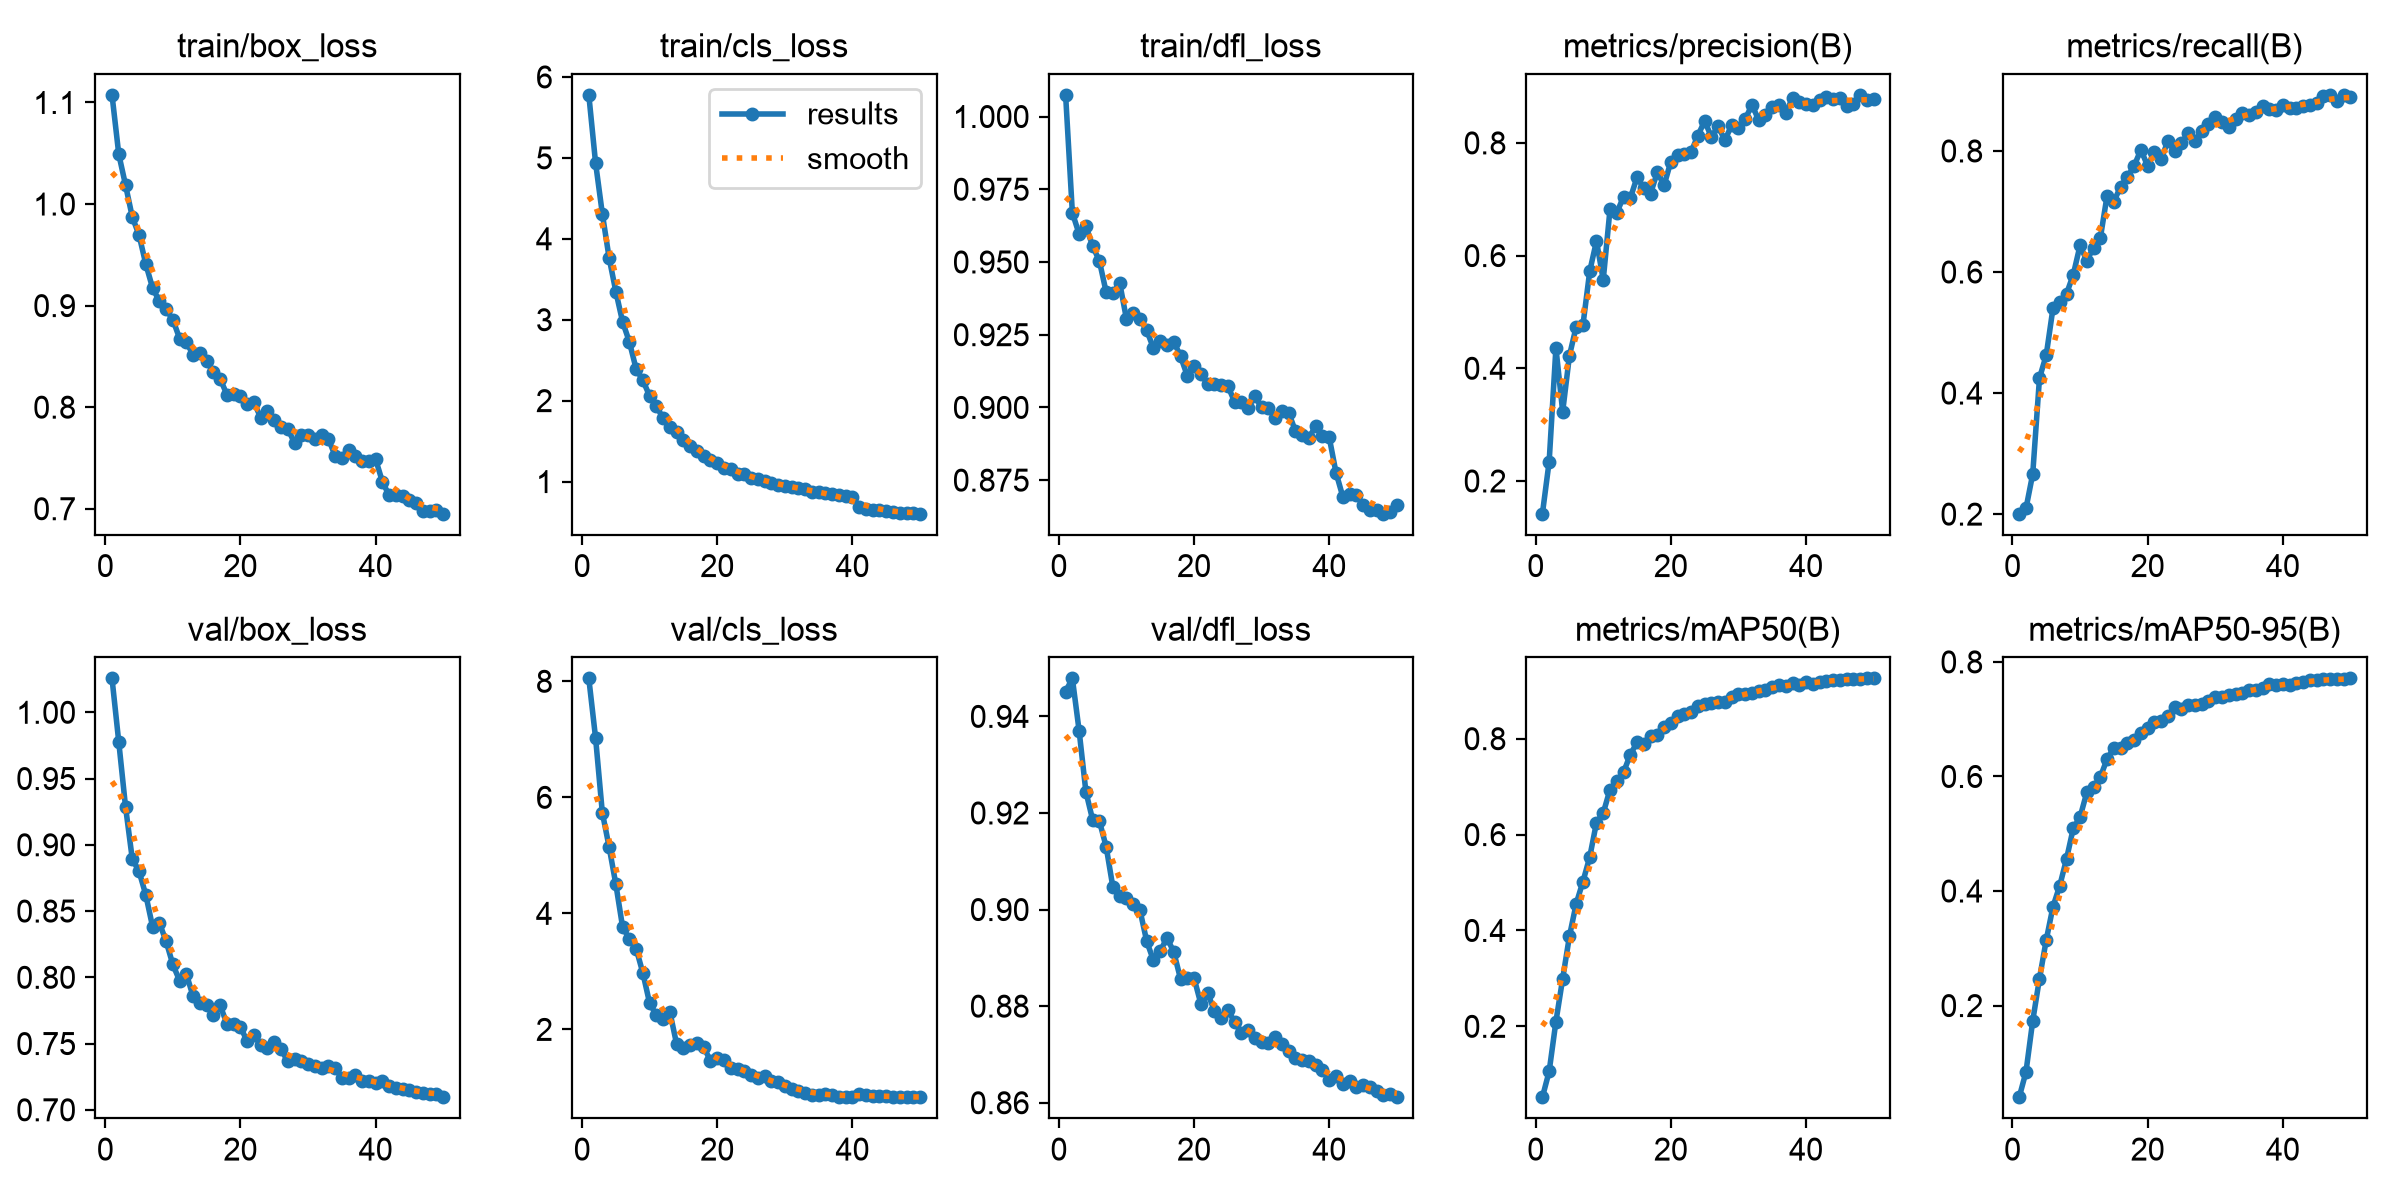

Data behind this chart, as committed beside it:
epoch, time, train/box_loss, train/cls_loss, train/dfl_loss, metrics/precision(B), metrics/recall(B), metrics/mAP50(B), metrics/mAP50-95(B), val/box_loss, val/cls_loss, val/dfl_loss, lr/pg0, lr/pg1, lr/pg2
1, 767.6, 1.107, 5.779, 1.007, 0.1419, 0.2007, 0.05221, 0.04004, 1.026, 8.05, 0.9452, 3.86571e-05, 3.86571e-05, 3.86571e-05
2, 1414, 1.049, 4.939, 0.9669, 0.2345, 0.2093, 0.1062, 0.08401, 0.9776, 7.026, 0.9479, 7.57928e-05, 7.57928e-05, 7.57928e-05
3, 2071, 1.019, 4.311, 0.9596, 0.4362, 0.2663, 0.21, 0.1734, 0.9288, 5.737, 0.937, 0.0001114, 0.0001114, 0.0001114
4, 2739, 0.9872, 3.767, 0.9623, 0.3231, 0.4248, 0.2996, 0.2472, 0.8893, 5.148, 0.9244, 0.0001091, 0.0001091, 0.0001091
5, 3392, 0.9696, 3.348, 0.9555, 0.4224, 0.4627, 0.388, 0.3145, 0.88, 4.502, 0.9186, 0.0001068, 0.0001068, 0.0001068
6, 4048, 0.9409, 2.973, 0.9503, 0.474, 0.5405, 0.4558, 0.3728, 0.8622, 3.764, 0.9183, 0.0001045, 0.0001045, 0.0001045
7, 4700, 0.9174, 2.727, 0.9396, 0.4771, 0.5502, 0.5021, 0.4093, 0.8382, 3.56, 0.913, 0.0001022, 0.0001022, 0.0001022
8, 5350, 0.9044, 2.392, 0.9393, 0.5723, 0.564, 0.553, 0.456, 0.8412, 3.393, 0.9046, 9.99224e-05, 9.99224e-05, 9.99224e-05
9, 6003, 0.8962, 2.251, 0.9428, 0.6258, 0.5957, 0.6252, 0.5096, 0.8273, 2.972, 0.9028, 9.76256e-05, 9.76256e-05, 9.76256e-05
10, 1007, 0.8863, 2.057, 0.9304, 0.5571, 0.6439, 0.645, 0.529, 0.8097, 2.45, 0.9024, 9.53288e-05, 9.53288e-05, 9.53288e-05
11, 1769, 0.8676, 1.929, 0.9324, 0.682, 0.6188, 0.694, 0.5721, 0.7975, 2.244, 0.9011, 9.3032e-05, 9.3032e-05, 9.3032e-05
12, 2529, 0.8642, 1.783, 0.9306, 0.676, 0.6401, 0.7118, 0.5813, 0.8025, 2.174, 0.8999, 9.07352e-05, 9.07352e-05, 9.07352e-05
13, 3289, 0.8514, 1.673, 0.9265, 0.7044, 0.6561, 0.7299, 0.599, 0.7856, 2.298, 0.8934, 8.84384e-05, 8.84384e-05, 8.84384e-05
14, 4049, 0.8534, 1.618, 0.9203, 0.7018, 0.726, 0.7668, 0.6304, 0.781, 1.74, 0.8895, 8.61416e-05, 8.61416e-05, 8.61416e-05
15, 4809, 0.8456, 1.511, 0.9229, 0.739, 0.7165, 0.7922, 0.65, 0.7792, 1.687, 0.8914, 8.38448e-05, 8.38448e-05, 8.38448e-05
16, 5589, 0.8344, 1.445, 0.9213, 0.7197, 0.7409, 0.7883, 0.6505, 0.7719, 1.73, 0.8942, 8.1548e-05, 8.1548e-05, 8.1548e-05
17, 6364, 0.8279, 1.377, 0.9226, 0.7101, 0.7569, 0.8059, 0.6576, 0.7787, 1.757, 0.8912, 7.92512e-05, 7.92512e-05, 7.92512e-05
18, 7130, 0.8124, 1.313, 0.9176, 0.7479, 0.7753, 0.8068, 0.6635, 0.7649, 1.7, 0.8857, 7.69544e-05, 7.69544e-05, 7.69544e-05
19, 7895, 0.8128, 1.261, 0.9109, 0.7247, 0.802, 0.8243, 0.6765, 0.7645, 1.453, 0.8858, 7.46576e-05, 7.46576e-05, 7.46576e-05
20, 8660, 0.8114, 1.225, 0.9143, 0.767, 0.7752, 0.8336, 0.6843, 0.7625, 1.507, 0.8858, 7.23608e-05, 7.23608e-05, 7.23608e-05
21, 9425, 0.8027, 1.168, 0.9115, 0.7777, 0.7985, 0.8475, 0.6955, 0.7518, 1.469, 0.8805, 7.0064e-05, 7.0064e-05, 7.0064e-05
22, 10191, 0.8046, 1.153, 0.9081, 0.7807, 0.7859, 0.8508, 0.6975, 0.7565, 1.333, 0.8828, 6.77672e-05, 6.77672e-05, 6.77672e-05
23, 10956, 0.7896, 1.096, 0.908, 0.7841, 0.8169, 0.8556, 0.706, 0.7486, 1.321, 0.8791, 6.54704e-05, 6.54704e-05, 6.54704e-05
24, 11720, 0.7959, 1.088, 0.9078, 0.813, 0.7993, 0.8682, 0.7211, 0.7465, 1.281, 0.8775, 6.31736e-05, 6.31736e-05, 6.31736e-05
25, 12492, 0.7877, 1.044, 0.9074, 0.8388, 0.8132, 0.8733, 0.7178, 0.7512, 1.222, 0.8792, 6.08768e-05, 6.08768e-05, 6.08768e-05
26, 13280, 0.7804, 1.032, 0.9019, 0.8107, 0.8293, 0.8749, 0.7252, 0.7459, 1.161, 0.8767, 5.858e-05, 5.858e-05, 5.858e-05
27, 14045, 0.7788, 1.004, 0.9018, 0.8293, 0.8167, 0.8766, 0.7242, 0.7365, 1.191, 0.8744, 5.62832e-05, 5.62832e-05, 5.62832e-05
28, 14809, 0.7647, 0.9818, 0.8999, 0.8045, 0.8336, 0.8765, 0.726, 0.7386, 1.115, 0.875, 5.39864e-05, 5.39864e-05, 5.39864e-05
29, 15574, 0.7722, 0.9606, 0.9038, 0.8321, 0.8451, 0.8874, 0.7323, 0.7367, 1.094, 0.8735, 5.16896e-05, 5.16896e-05, 5.16896e-05
30, 16339, 0.7731, 0.9505, 0.9, 0.8262, 0.8565, 0.8939, 0.7381, 0.7343, 1.022, 0.8726, 4.93928e-05, 4.93928e-05, 4.93928e-05
31, 17104, 0.7685, 0.9328, 0.9, 0.8425, 0.8486, 0.894, 0.7396, 0.7329, 0.981, 0.8724, 4.7096e-05, 4.7096e-05, 4.7096e-05
32, 17870, 0.7721, 0.9213, 0.8964, 0.8672, 0.8397, 0.8951, 0.7414, 0.7319, 0.9456, 0.8736, 4.47992e-05, 4.47992e-05, 4.47992e-05
33, 18635, 0.7691, 0.9086, 0.8989, 0.8408, 0.8531, 0.8996, 0.7442, 0.7329, 0.9044, 0.8721, 4.25024e-05, 4.25024e-05, 4.25024e-05
34, 19400, 0.7522, 0.8756, 0.8982, 0.8495, 0.863, 0.9026, 0.7461, 0.7315, 0.8769, 0.8708, 4.02056e-05, 4.02056e-05, 4.02056e-05
35, 20185, 0.7501, 0.8671, 0.8918, 0.8636, 0.8592, 0.908, 0.7508, 0.7242, 0.8656, 0.8693, 3.79088e-05, 3.79088e-05, 3.79088e-05
36, 20960, 0.7579, 0.8527, 0.8904, 0.8668, 0.8645, 0.9113, 0.7509, 0.7244, 0.8883, 0.8689, 3.5612e-05, 3.5612e-05, 3.5612e-05
37, 21725, 0.7518, 0.8453, 0.8896, 0.8539, 0.8743, 0.9101, 0.7552, 0.7266, 0.8628, 0.8686, 3.33152e-05, 3.33152e-05, 3.33152e-05
38, 22489, 0.7468, 0.8399, 0.8936, 0.8792, 0.8688, 0.9164, 0.7609, 0.722, 0.8349, 0.8677, 3.10184e-05, 3.10184e-05, 3.10184e-05
39, 23254, 0.7466, 0.8185, 0.8901, 0.872, 0.8675, 0.9127, 0.7592, 0.722, 0.8421, 0.8669, 2.87216e-05, 2.87216e-05, 2.87216e-05
40, 24020, 0.7487, 0.8123, 0.8897, 0.8682, 0.8767, 0.9178, 0.7611, 0.72, 0.8333, 0.8647, 2.64248e-05, 2.64248e-05, 2.64248e-05
41, 24757, 0.7266, 0.6867, 0.8776, 0.8665, 0.8711, 0.9138, 0.7601, 0.7221, 0.8936, 0.8656, 2.4128e-05, 2.4128e-05, 2.4128e-05
42, 25495, 0.7131, 0.6584, 0.8694, 0.8769, 0.8702, 0.9183, 0.7635, 0.7183, 0.8714, 0.8639, 2.18312e-05, 2.18312e-05, 2.18312e-05
43, 26232, 0.7139, 0.6457, 0.8702, 0.8814, 0.8741, 0.9202, 0.7652, 0.7168, 0.8551, 0.8645, 1.95344e-05, 1.95344e-05, 1.95344e-05
44, 26969, 0.7125, 0.6454, 0.87, 0.8786, 0.8762, 0.9216, 0.7676, 0.7158, 0.847, 0.8632, 1.72376e-05, 1.72376e-05, 1.72376e-05
45, 27706, 0.7088, 0.635, 0.8665, 0.8805, 0.8797, 0.9234, 0.7682, 0.715, 0.8498, 0.8636, 1.49408e-05, 1.49408e-05, 1.49408e-05
46, 28443, 0.7056, 0.6233, 0.8647, 0.8659, 0.8902, 0.9243, 0.7695, 0.7137, 0.8433, 0.8633, 1.2644e-05, 1.2644e-05, 1.2644e-05
47, 29180, 0.6979, 0.6165, 0.8647, 0.8682, 0.8923, 0.9255, 0.7693, 0.713, 0.8316, 0.8624, 1.03472e-05, 1.03472e-05, 1.03472e-05
48, 29918, 0.6983, 0.615, 0.8635, 0.8852, 0.8833, 0.9248, 0.7708, 0.7117, 0.8334, 0.8615, 8.0504e-06, 8.0504e-06, 8.0504e-06
49, 30656, 0.699, 0.6129, 0.864, 0.8765, 0.8927, 0.9256, 0.7698, 0.7117, 0.8326, 0.8618, 5.7536e-06, 5.7536e-06, 5.7536e-06
50, 31394, 0.6951, 0.603, 0.8663, 0.8779, 0.8896, 0.9258, 0.7713, 0.7095, 0.8331, 0.8611, 3.4568e-06, 3.4568e-06, 3.4568e-06
